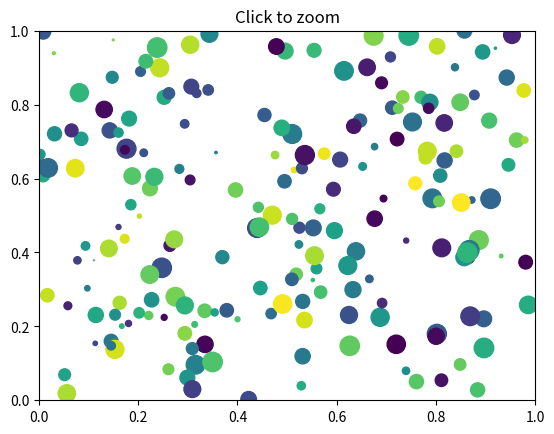
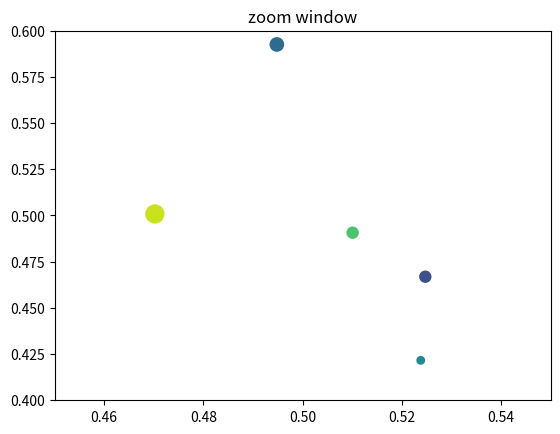

The script that saved these images, in order:
"""
This example shows how to connect events in one window, for example, a mouse
press, to another figure window.

If you click on a point in the first window, the z and y limits of the
second will be adjusted so that the center of the zoom in the second
window will be the x,y coordinates of the clicked point.

Note the diameter of the circles in the scatter are defined in
points**2, so their size is independent of the zoom
"""
from matplotlib.pyplot import figure, show
import numpy
figsrc = figure()
figzoom = figure()

axsrc = figsrc.add_subplot(111, xlim=(0, 1), ylim=(0, 1), autoscale_on=False)
axzoom = figzoom.add_subplot(111, xlim=(0.45, 0.55), ylim=(0.4, .6),
                             autoscale_on=False)
axsrc.set_title('Click to zoom')
axzoom.set_title('zoom window')
x, y, s, c = numpy.random.rand(4, 200)
s *= 200


axsrc.scatter(x, y, s, c)
axzoom.scatter(x, y, s, c)


def onpress(event):
    if event.button != 1:
        return
    x, y = event.xdata, event.ydata
    axzoom.set_xlim(x - 0.1, x + 0.1)
    axzoom.set_ylim(y - 0.1, y + 0.1)
    figzoom.canvas.draw()

figsrc.canvas.mpl_connect('button_press_event', onpress)
show()
